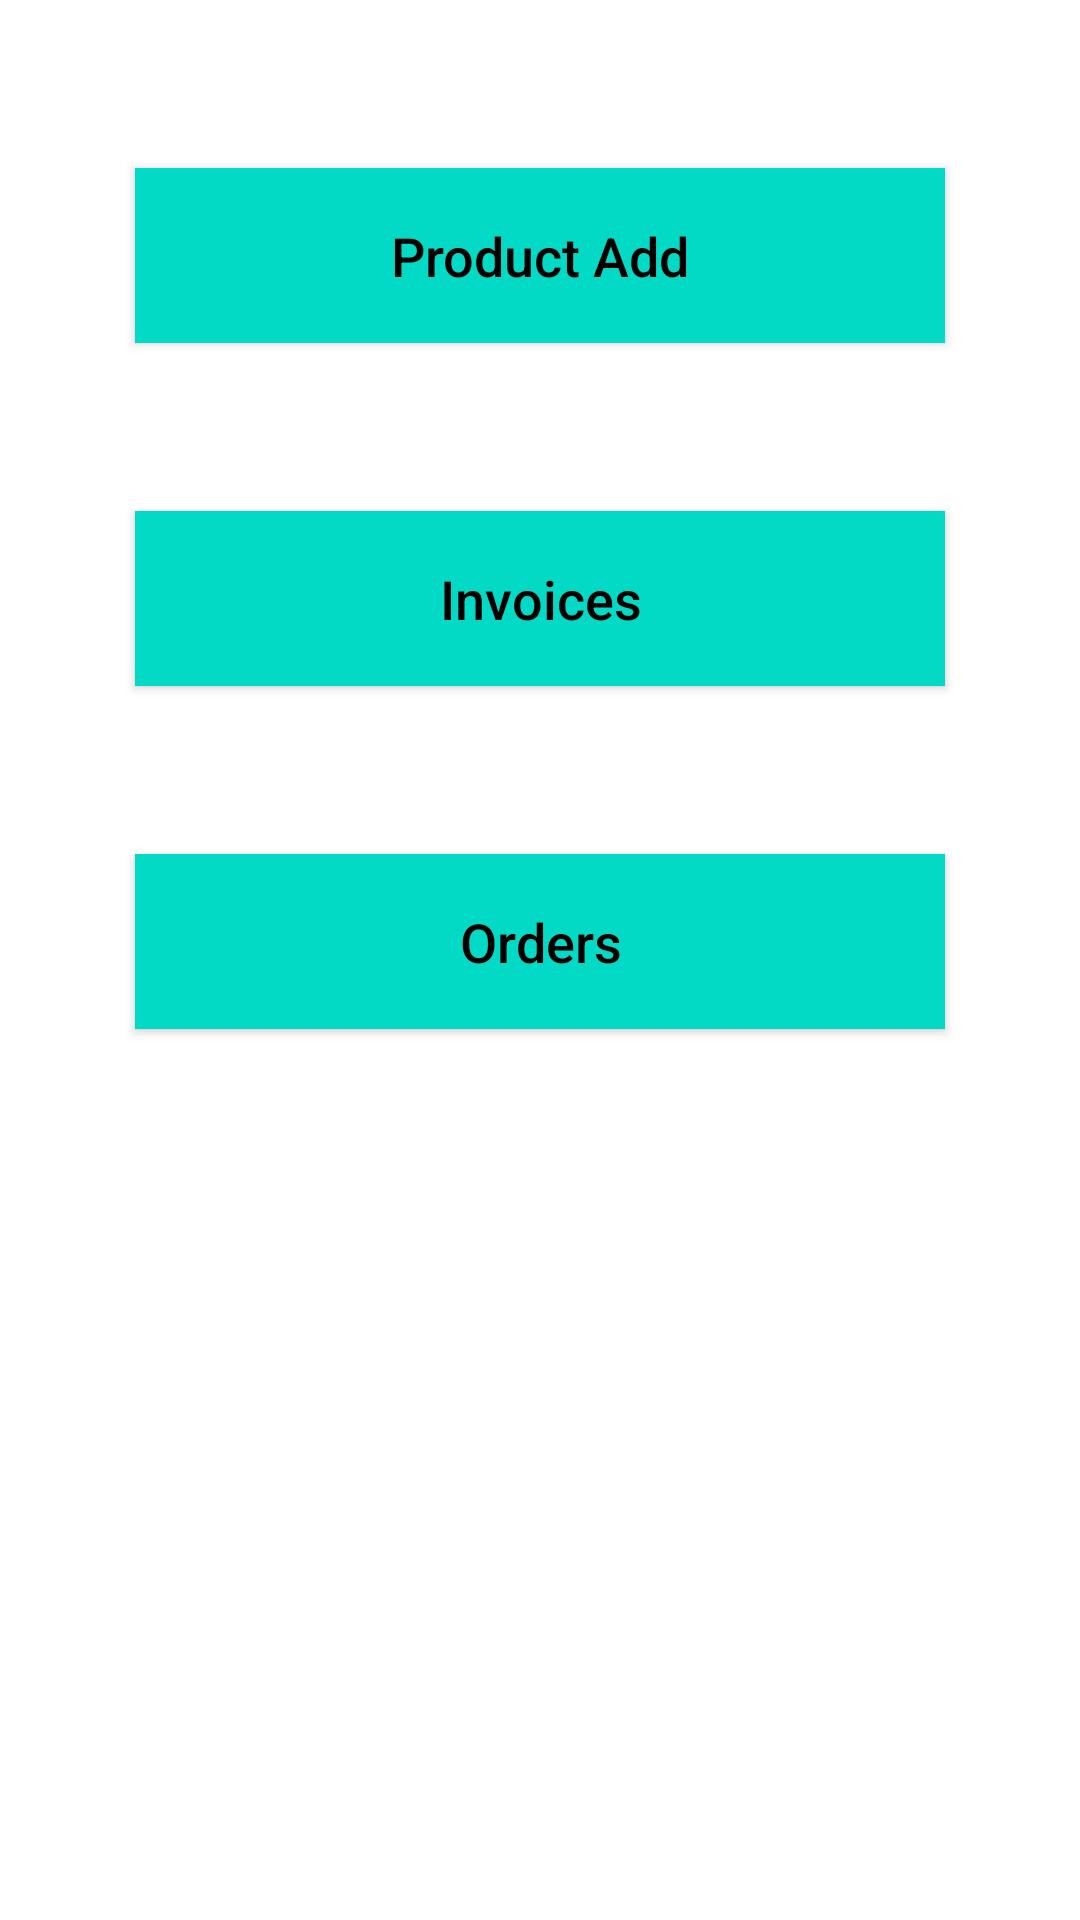

Produce the Android XML layout that renders to this screen, including the resource entries it uses.
<!-- AndroidManifest.xml: application theme Theme.MarketplaceAplo5 -->
<!-- res/layout/activity_item_managment.xml -->
<?xml version="1.0" encoding="utf-8"?>
<RelativeLayout xmlns:android="http://schemas.android.com/apk/res/android"
    xmlns:app="http://schemas.android.com/apk/res-auto"
    xmlns:tools="http://schemas.android.com/tools"
    android:layout_width="match_parent"
    android:layout_height="match_parent"
    tools:context=".ItemManagementActivity">

    <Button
        android:id="@+id/btn_ima_uaia"
        android:layout_width="match_parent"
        android:layout_height="wrap_content"

        android:layout_marginLeft="45dp"
        android:layout_marginTop="56dp"
        android:layout_marginRight="45dp"
        android:background="@color/teal_200"
        android:padding="17dp"
        android:text="Product Add"
        android:textAllCaps="false"
        android:textColor="@android:color/black"
        android:textSize="18sp" />

    <Button
        android:id="@+id/btn_ima_invoice"
        android:layout_width="match_parent"
        android:layout_height="wrap_content"
        android:layout_below="@+id/btn_ima_uaia"
        android:layout_marginLeft="45dp"
        android:layout_marginTop="56dp"
        android:layout_marginRight="45dp"
        android:background="@color/teal_200"
        android:padding="17dp"
        android:text="Invoices"
        android:textAllCaps="false"
        android:textColor="@android:color/black"
        android:textSize="18sp" />

    <Button
        android:id="@+id/btn_ima_order"
        android:layout_width="match_parent"
        android:layout_height="wrap_content"
        android:layout_below="@+id/btn_ima_invoice"
        android:layout_marginLeft="45dp"
        android:layout_marginTop="56dp"
        android:layout_marginRight="45dp"
        android:background="@color/teal_200"
        android:padding="17dp"
        android:text="Orders"
        android:textAllCaps="false"
        android:textColor="@android:color/black"
        android:textSize="18sp" />


    


</RelativeLayout>
<!-- resources referenced by this layout -->
<resources>
  <style name="Theme.MarketplaceAplo5" parent="Theme.MaterialComponents.DayNight.DarkActionBar">
          
          <item name="colorPrimary">@color/purple_500</item>
          <item name="colorPrimaryVariant">@color/purple_700</item>
          <item name="colorOnPrimary">@color/white</item>
          
          <item name="colorSecondary">@color/teal_200</item>
          <item name="colorSecondaryVariant">@color/teal_700</item>
          <item name="colorOnSecondary">@color/black</item>
          
          <item name="android:statusBarColor" tools:targetApi="l">?attr/colorPrimaryVariant</item>
          
      </style>
  <!-- not gathered from this repository: default colours our renderer supplied (Android Studio template values) -->
  <color name="purple_500">#FF6200EE</color>
  <color name="purple_700">#FF3700B3</color>
  <color name="teal_200">#FF03DAC5</color>
  <color name="teal_700">#FF018786</color>
  <color name="black">#FF000000</color>
  <color name="white">#FFFFFFFF</color>
</resources>
